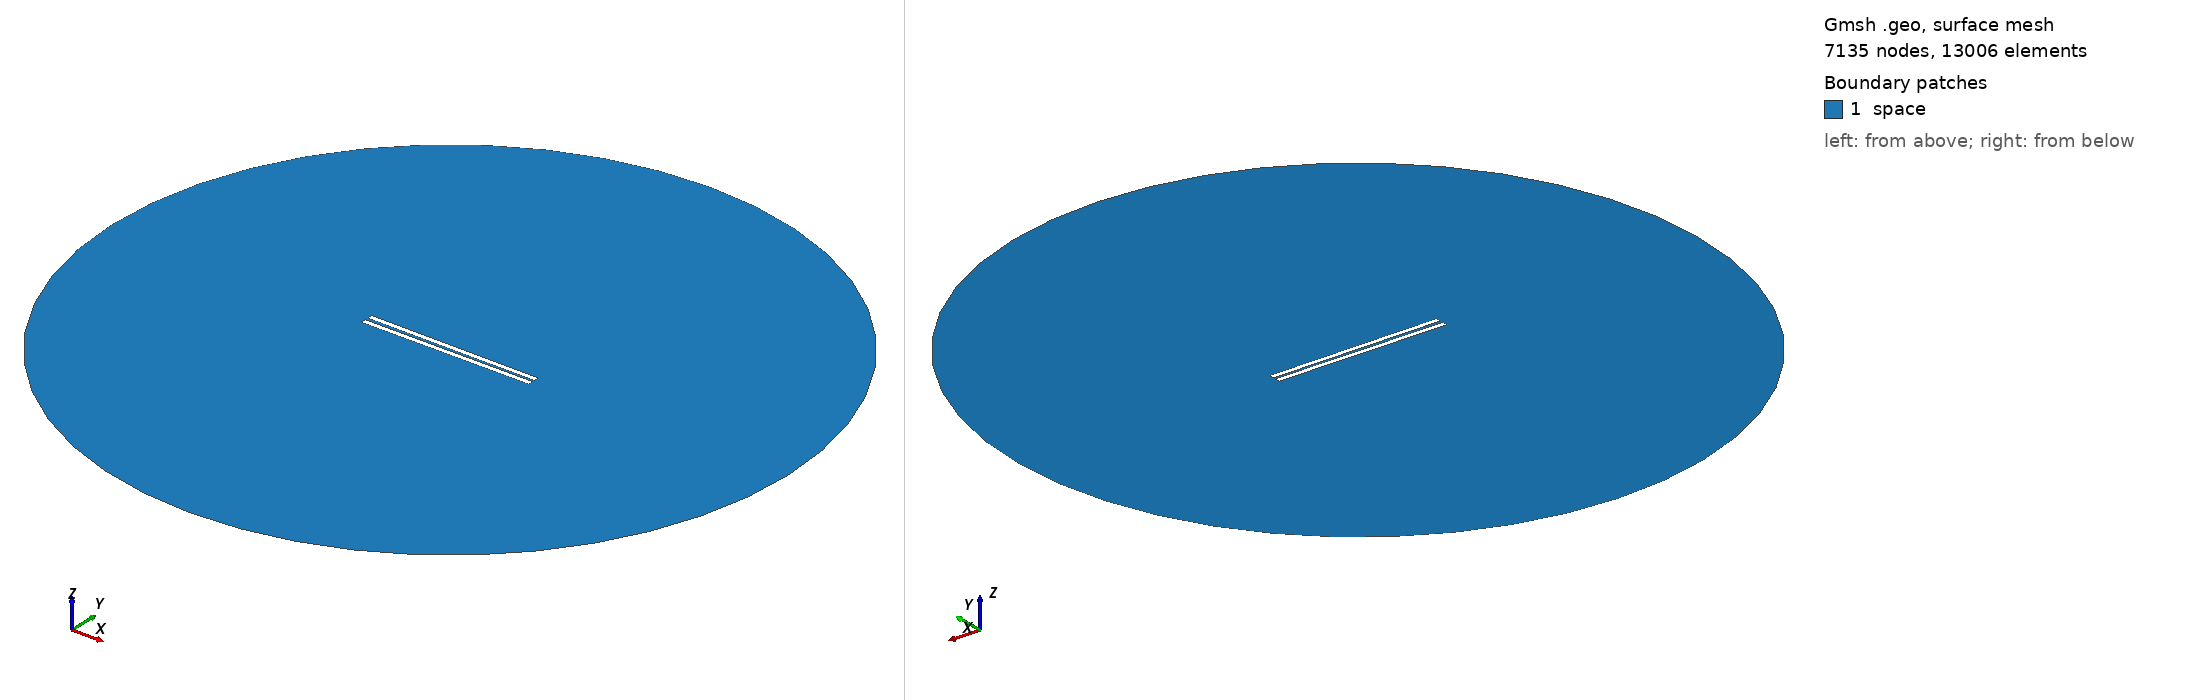

Gmsh geometry script, surface-meshed: 7135 nodes, 13006 surface elements. Boundary patches (legend numbers): 1 space. Left view from above one corner, right view from below the opposite corner. Legend entries are the model's physical surfaces. The drawing asked Gmsh for element sizes between 1% and 20% of the model's largest extent; the script's own settings can give other sizes.

=== 617.geo (drawn) ===
// Set the geometry kernel
SetFactory("OpenCASCADE");

//---------------------------------------
// Rectangles
//---------------------------------------

// Rectangle 1 (top)
Point(1) = {-49.56666666666667, 0.8055555555555556, 0, 1.0};
Point(2) = {49.56666666666667, 0.8055555555555556, 0, 1.0};
Point(3) = {49.56666666666667, 3.9388888888888887, 0, 1.0};
Point(4) = {-49.56666666666667, 3.9388888888888887, 0, 1.0};

Line(1) = {1, 2};
Line(2) = {2, 3};
Line(3) = {3, 4};
Line(4) = {4, 1};

Line Loop(1) = {1, 2, 3, 4};
Plane Surface(1) = {1};

Rotate { {0, 0, 1}, {0,  0.8055555555555556,  0}, -0.006 } {
  Surface{1};
}

// Rectangle 2 (bottom)
Point(5) = {-49.56666666666667, -0.8055555555555556, 0, 1.0};
Point(6) = {49.56666666666667, -0.8055555555555556, 0, 1.0};
Point(7) = {49.56666666666667, -3.9388888888888887, 0, 1.0};
Point(8) = {-49.56666666666667, -3.9388888888888887, 0, 1.0};

Line(5) = {5, 6};
Line(6) = {6, 7};
Line(7) = {7, 8};
Line(8) = {8, 5};

Line Loop(2) = {5, 6, 7, 8};
Plane Surface(2) = {2}; 


//---------------------------------------
// Circle
//---------------------------------------

// Define points
Point(9) = {0, 0, 0};        // Center
Point(10) = {200, 0, 0};     // Start point
Point(11) = {0, 200, 0};     // 90 degrees
Point(12) = {-200, 0, 0};    // 180 degrees
Point(13) = {0, -200, 0};    // 270 degrees

// Define circle arcs (each needs start, center, end)
Circle(9) = {10, 9, 11};
Circle(10) = {11, 9, 12};
Circle(11) = {12, 9, 13};
Circle(12) = {13, 9, 10};

// Define curve loop and surface if needed
Curve Loop(3) = {9, 10, 11, 12};
Surface(3) = {3};

//---------------------------------------
// Define Physical Groups
//---------------------------------------                

//--- Physical Curves
// Physical groups for boundaries
Physical Line("force_segment", 10) = {1};
Physical Line("upper_plate", 11) = {2, 3, 4};
Physical Line("lower_plate", 12) = {5, 6, 7, 8};
Physical Line("boundary", 20) = {9, 10, 11, 12};

// Subtract Rectangles from Circle
BooleanDifference{ Surface{3}; Delete; }{ Surface{1}; Surface{2}; Delete; }
//--- Physical Surfaces
Physical Surface("space", 30) = {3};


//---------------------------------------
// Fine mesh near the plates
//--------------------------------------- 

// Define a distance field for mesh refinement
Field[1] = Distance;
Field[1].CurvesList = {1, 2, 3, 4, 5, 6, 7, 8};  // Rectangle curves
Field[1].NumPointsPerCurve = 200;

c = 0.3;
// Define threshold field to control mesh size based on distance to attractor
Field[2] = Threshold;
Field[2].IField = 1;
Field[2].LcMin = c; // Minimum element size near the attractor
Field[2].LcMax = 100*c;  // Maximum element size away from the attractor
Field[2].DistMin = 0.01;
Field[2].DistMax = 40;

Background Field = 2;

//---------------------------------------
// 6. Generate the Mesh
//---------------------------------------
Mesh 2;  // 2D mesh generation
